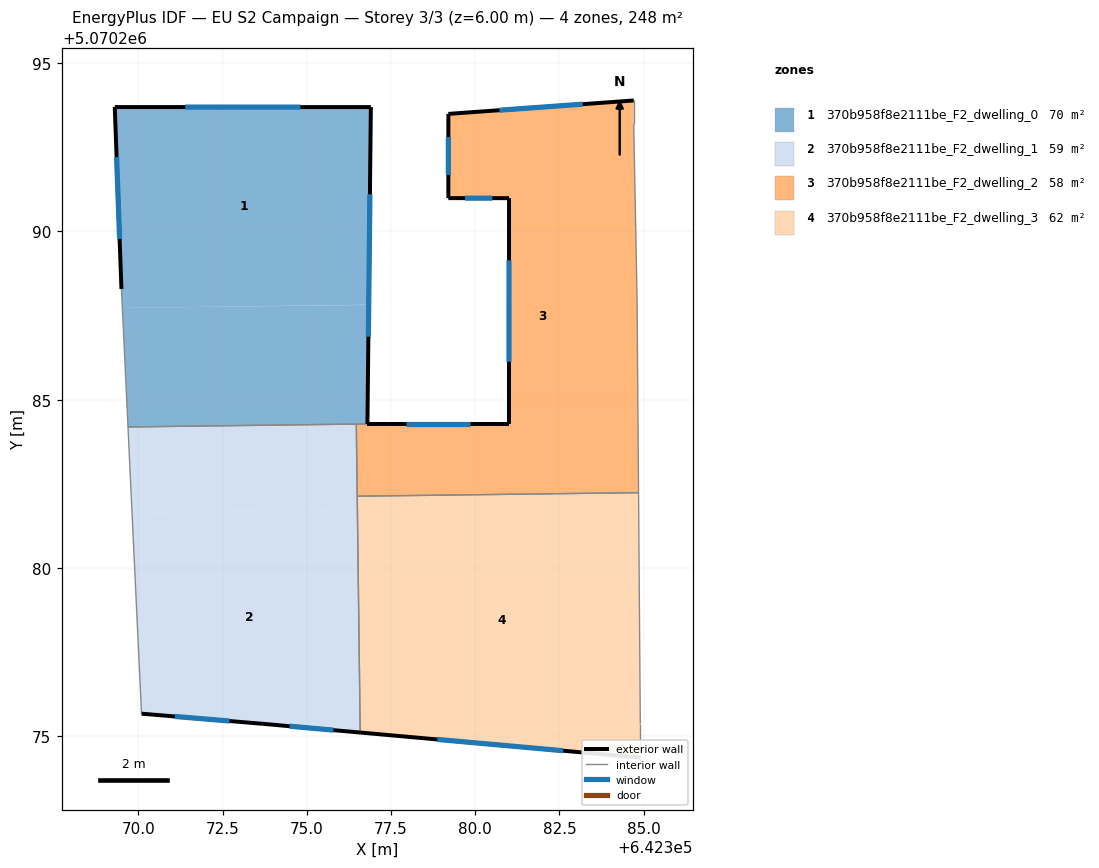
=== STOREY PLAN SPEC (per zone: floor XY polygon, exterior-wall plan segments, windows/doors) ===
zone 1: 370b958f8e2111be_F2_dwelling_0  (69.7 m²)
  floor: (642376.90, 5070293.69) (642376.84, 5070287.82) (642369.52, 5070287.72) (642369.49, 5070288.29) (642369.30, 5070293.69)
  floor: (642376.84, 5070287.81) (642376.80, 5070284.28) (642376.47, 5070284.28) (642369.69, 5070284.19) (642369.52, 5070287.72)
  floor: (642376.80, 5070284.28) (642369.69, 5070284.19) (642376.47, 5070284.28)
  exterior wall: (642376.80, 5070284.28) – (642376.90, 5070293.69)  [9.4 m]
    window: (642376.83, 5070286.87) – (642376.87, 5070291.10)  [5.7 m²]
  exterior wall: (642369.30, 5070293.69) – (642369.49, 5070288.29)  [5.4 m]
    window: (642369.35, 5070292.20) – (642369.44, 5070289.77)  [3.3 m²]
  exterior wall: (642376.90, 5070293.69) – (642369.30, 5070293.69)  [7.6 m]
    window: (642374.81, 5070293.69) – (642371.39, 5070293.69)  [4.6 m²]
  interior walls: 3
zone 2: 370b958f8e2111be_F2_dwelling_1  (58.6 m²)
  floor: (642376.47, 5070284.28) (642376.50, 5070281.72) (642369.81, 5070281.64) (642369.69, 5070284.19)
  floor: (642376.50, 5070281.72) (642376.58, 5070275.12) (642373.69, 5070275.37) (642370.09, 5070275.67) (642369.81, 5070281.64)
  exterior wall: (642373.69, 5070275.37) – (642376.58, 5070275.12)  [2.9 m]
    window: (642374.49, 5070275.30) – (642375.79, 5070275.19)  [1.8 m²]
  exterior wall: (642370.09, 5070275.67) – (642373.69, 5070275.37)  [3.6 m]
    window: (642371.08, 5070275.59) – (642372.70, 5070275.46)  [2.2 m²]
  interior walls: 4
zone 3: 370b958f8e2111be_F2_dwelling_2  (57.9 m²)
  floor: (642384.71, 5070293.88) (642384.71, 5070293.18) (642384.81, 5070287.98) (642384.85, 5070282.24) (642376.49, 5070282.13) (642376.47, 5070284.28) (642376.80, 5070284.28) (642381.00, 5070284.28) (642381.00, 5070290.98) (642379.20, 5070290.98) (642379.20, 5070293.49)
  exterior wall: (642381.00, 5070284.28) – (642376.80, 5070284.28)  [4.2 m]
    window: (642379.84, 5070284.28) – (642377.95, 5070284.28)  [2.5 m²]
  exterior wall: (642381.00, 5070290.98) – (642381.00, 5070284.28)  [6.7 m]
    window: (642381.00, 5070289.14) – (642381.00, 5070286.12)  [4.1 m²]
  exterior wall: (642379.20, 5070290.98) – (642381.00, 5070290.98)  [1.8 m]
    window: (642379.70, 5070290.98) – (642380.51, 5070290.98)  [1.1 m²]
  exterior wall: (642379.20, 5070293.49) – (642379.20, 5070290.98)  [2.5 m]
    window: (642379.20, 5070292.80) – (642379.20, 5070291.67)  [1.5 m²]
  exterior wall: (642384.71, 5070293.88) – (642379.20, 5070293.49)  [5.5 m]
    window: (642383.19, 5070293.77) – (642380.72, 5070293.59)  [3.3 m²]
  interior walls: 6
zone 4: 370b958f8e2111be_F2_dwelling_3  (62.0 m²)
  floor: (642384.85, 5070282.24) (642384.90, 5070275.37) (642384.90, 5070274.37) (642376.58, 5070275.12) (642376.49, 5070282.13)
  exterior wall: (642376.58, 5070275.12) – (642384.90, 5070274.37)  [8.4 m]
    window: (642378.87, 5070274.91) – (642382.61, 5070274.58)  [5.1 m²]
  interior walls: 4

=== DERIVED (storey summary) ===
Building: EU S2 Campaign
Storey: 3 of 3  (floor level z = 6.00 m)
Storey gross floor area: 248.1 m²
Zones on this storey: 4
  - 370b958f8e2111be_F2_dwelling_0: floor 69.7 m²; exterior wall 22.4 m (67.3 m²); 3 window(s) 13.6 m²; WWR 20.2%
  - 370b958f8e2111be_F2_dwelling_1: floor 58.6 m²; exterior wall 6.5 m (19.6 m²); 2 window(s) 4.0 m²; WWR 20.2%
  - 370b958f8e2111be_F2_dwelling_2: floor 57.9 m²; exterior wall 20.7 m (62.2 m²); 5 window(s) 12.6 m²; WWR 20.2%
  - 370b958f8e2111be_F2_dwelling_3: floor 62.0 m²; exterior wall 8.4 m (25.1 m²); 1 window(s) 5.1 m²; WWR 20.2%
Zone adjacency (shared interzone walls):
  - 370b958f8e2111be_F2_dwelling_0 ↔ 370b958f8e2111be_F2_dwelling_1
  - 370b958f8e2111be_F2_dwelling_0 ↔ 370b958f8e2111be_F2_dwelling_2
  - 370b958f8e2111be_F2_dwelling_1 ↔ 370b958f8e2111be_F2_dwelling_2
  - 370b958f8e2111be_F2_dwelling_1 ↔ 370b958f8e2111be_F2_dwelling_3
  - 370b958f8e2111be_F2_dwelling_2 ↔ 370b958f8e2111be_F2_dwelling_3